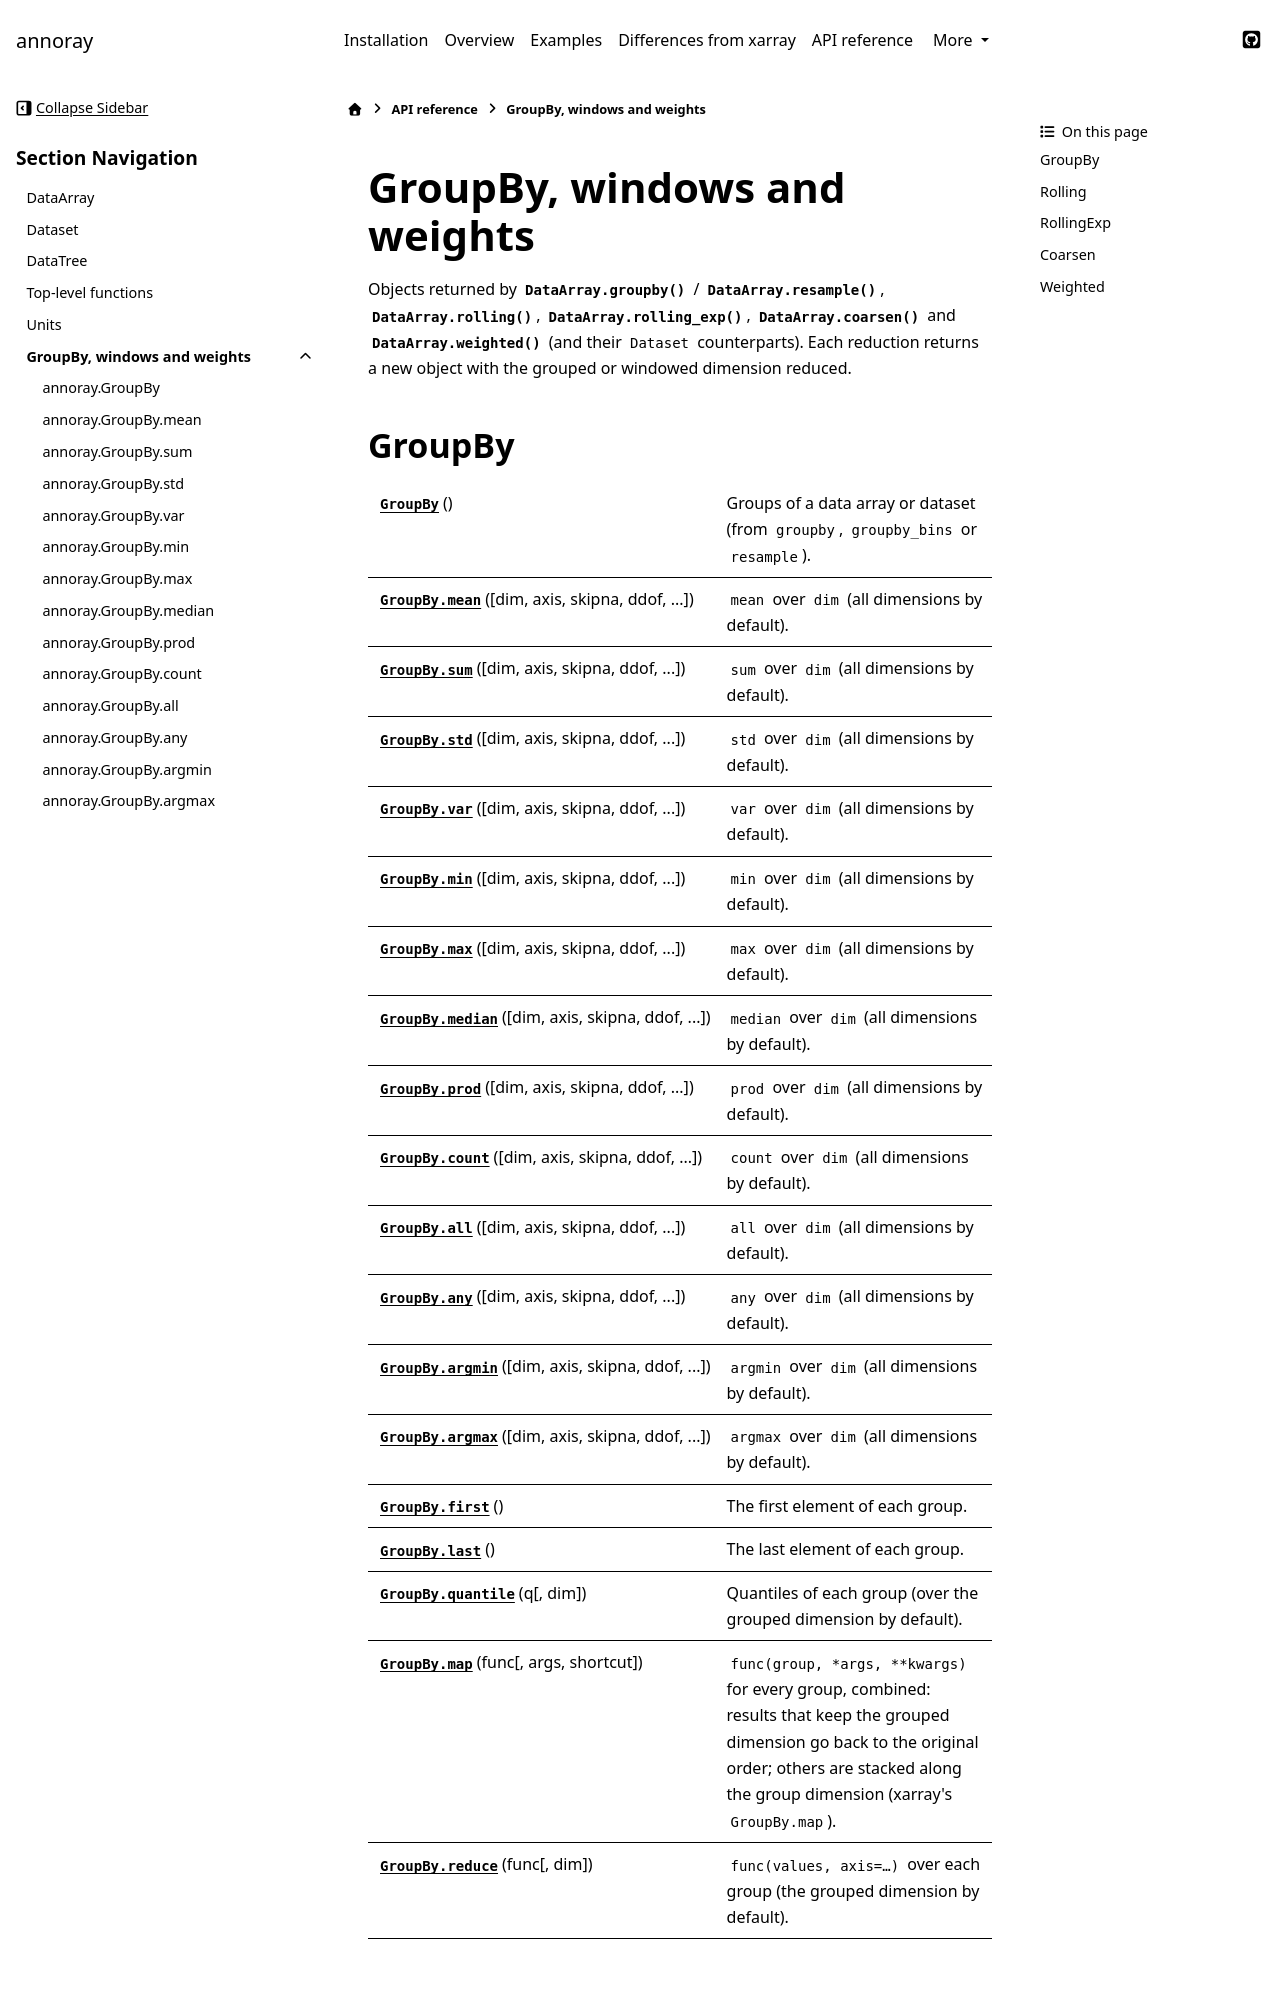

repository: sunipkm/annoray · page: 0.0.1-pre0/api/helpers.html · generator: sphinx

---
file_format: mystnb
kernelspec:
  name: python3
  display_name: Python 3
---

# GroupBy, windows and weights

Objects returned by {meth}`DataArray.groupby` / {meth}`DataArray.resample`,
{meth}`DataArray.rolling`, {meth}`DataArray.rolling_exp`, {meth}`DataArray.coarsen` and
{meth}`DataArray.weighted` (and their `Dataset` counterparts). Each reduction returns a new
object with the grouped or windowed dimension reduced.

Each section has a short example; the examples share this setup:

```{code-cell} python
import numpy as np
import annoray as ar

hourly = ar.DataArray(
    288.0 + 5.0 * np.sin(np.arange(48) * 2 * np.pi / 24),
    dims="time",
    coords={"time": ar.date_range("2026-07-01", 48, "h")},
    units="K",
)
```
